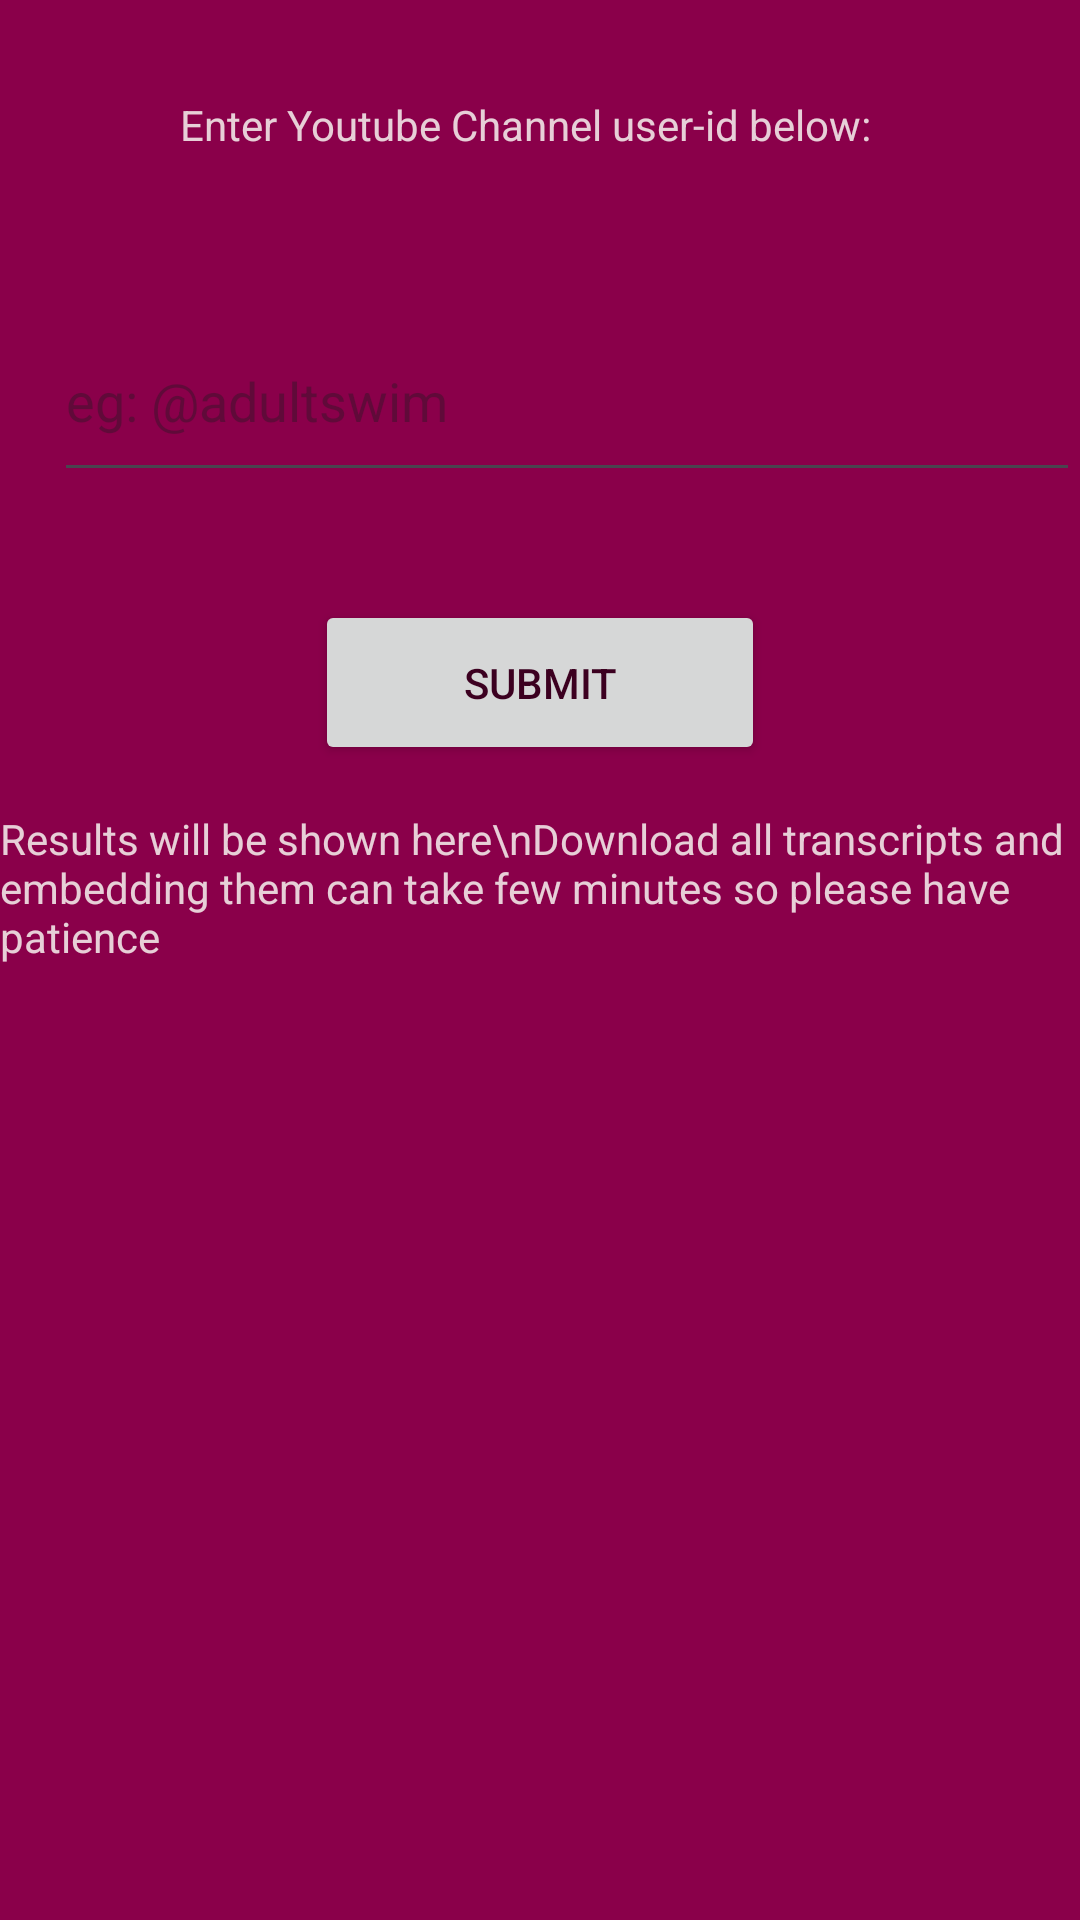

Write the Android layout XML for this screen, with the resource values it uses.
<!-- AndroidManifest.xml: application theme Theme.MyYoutubeRAGBot -->
<!-- res/layout/extract_new_channel_transcripts.xml -->
<?xml version="1.0" encoding="utf-8"?>
<RelativeLayout xmlns:android="http://schemas.android.com/apk/res/android"
    android:layout_width="match_parent"
    android:layout_height="match_parent"
    android:background="#8a004a">


    <com.google.android.material.textfield.TextInputEditText
        android:id="@+id/enter_channel_name_input_for_extraction"
        android:layout_width="377dp"
        android:layout_height="64dp"
        android:hint="eg: @adultswim"
        android:layout_marginStart="18dp"
        android:textColor="@color/black"
        android:layout_marginTop="100dp" />

    <TextView

        android:layout_width="250dp"
        android:layout_height="wrap_content"
        android:layout_marginStart="60dp"
        android:layout_marginTop="32dp"
        android:ems="10"
        android:textColor="#e7cfd7"
        android:text="Enter Youtube Channel user-id below:" />

    <Button
        android:id="@+id/submit_button"
        android:layout_width="150dp"
        android:layout_height="55dp"
        android:layout_centerHorizontal="true"
        android:layout_marginStart="60dp"
        android:layout_marginTop="200dp"
        android:text="SUBMIT"
        android:textColor="#3c0020"


        />

    <TextView
        android:id="@+id/extraction_result"
        android:layout_width="413dp"
        android:layout_height="469dp"
        android:text="Results will be shown here\nDownload all transcripts and embedding them can take few minutes so please have patience "
        android:layout_marginTop="270dp"
        android:textColor="#e7cfd7"/>


</RelativeLayout>
<!-- resources referenced by this layout -->
<resources>
  <style name="Theme.MyYoutubeRAGBot" parent="Base.Theme.MyYoutubeRAGBot" />
  <style name="Base.Theme.MyYoutubeRAGBot" parent="Theme.Material3.DayNight.NoActionBar">
          
          
      </style>
  <!-- not gathered from this repository: default colours our renderer supplied (Android Studio template values) -->
  <color name="black">#FF000000</color>
</resources>
